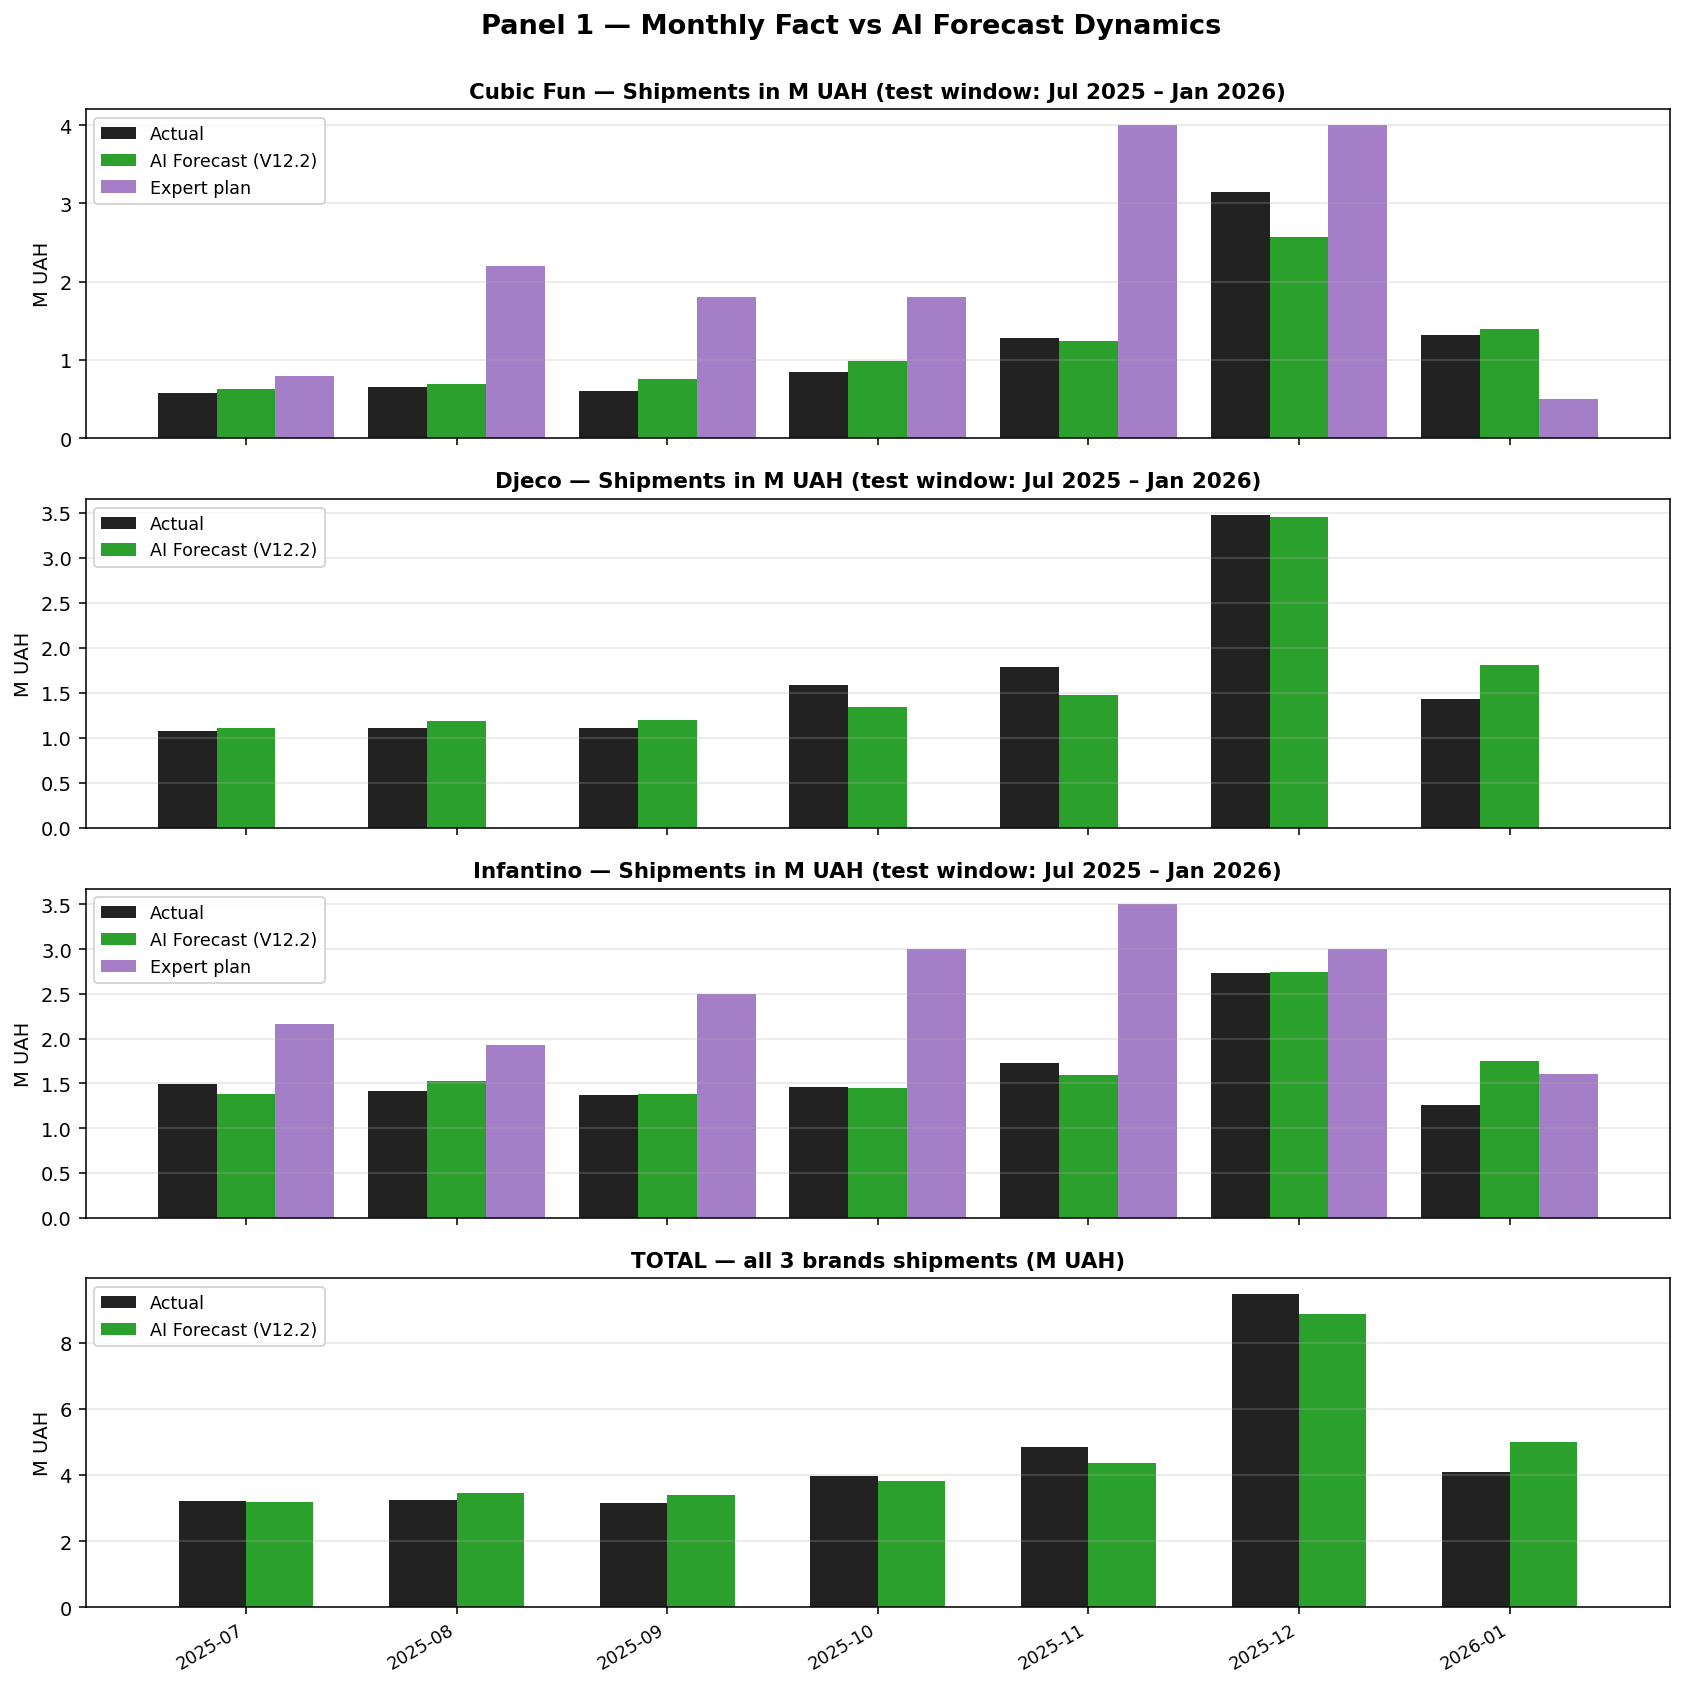

The file beside this chart, header and first rows:
Brand, Period, Actual_M_UAH, AI_Forecast_M_UAH, Error_%
Cubic Fun, 2025-07, 0.58, 0.64, 8.8
Cubic Fun, 2025-08, 0.66, 0.69, 5.5
Cubic Fun, 2025-09, 0.61, 0.76, 25.7
Cubic Fun, 2025-10, 0.85, 0.99, 16.4
Cubic Fun, 2025-11, 1.28, 1.25, -2.8
Cubic Fun, 2025-12, 3.14, 2.57, -18.1
Cubic Fun, 2026-01, 1.32, 1.39, 5.6
Djeco, 2025-07, 1.08, 1.11, 3.5
Djeco, 2025-08, 1.11, 1.19, 7.2
Djeco, 2025-09, 1.12, 1.2, 7.4
Djeco, 2025-10, 1.59, 1.34, -15.9
Djeco, 2025-11, 1.79, 1.47, -17.6
Djeco, 2025-12, 3.48, 3.45, -0.8
Djeco, 2026-01, 1.43, 1.81, 26.1
Infantino, 2025-07, 1.5, 1.38, -8.1
Infantino, 2025-08, 1.42, 1.52, 7.2
Infantino, 2025-09, 1.38, 1.38, 0.6
Infantino, 2025-10, 1.46, 1.44, -1.5
Infantino, 2025-11, 1.72, 1.6, -7.2
Infantino, 2025-12, 2.73, 2.74, 0.3
Infantino, 2026-01, 1.26, 1.75, 38.6
